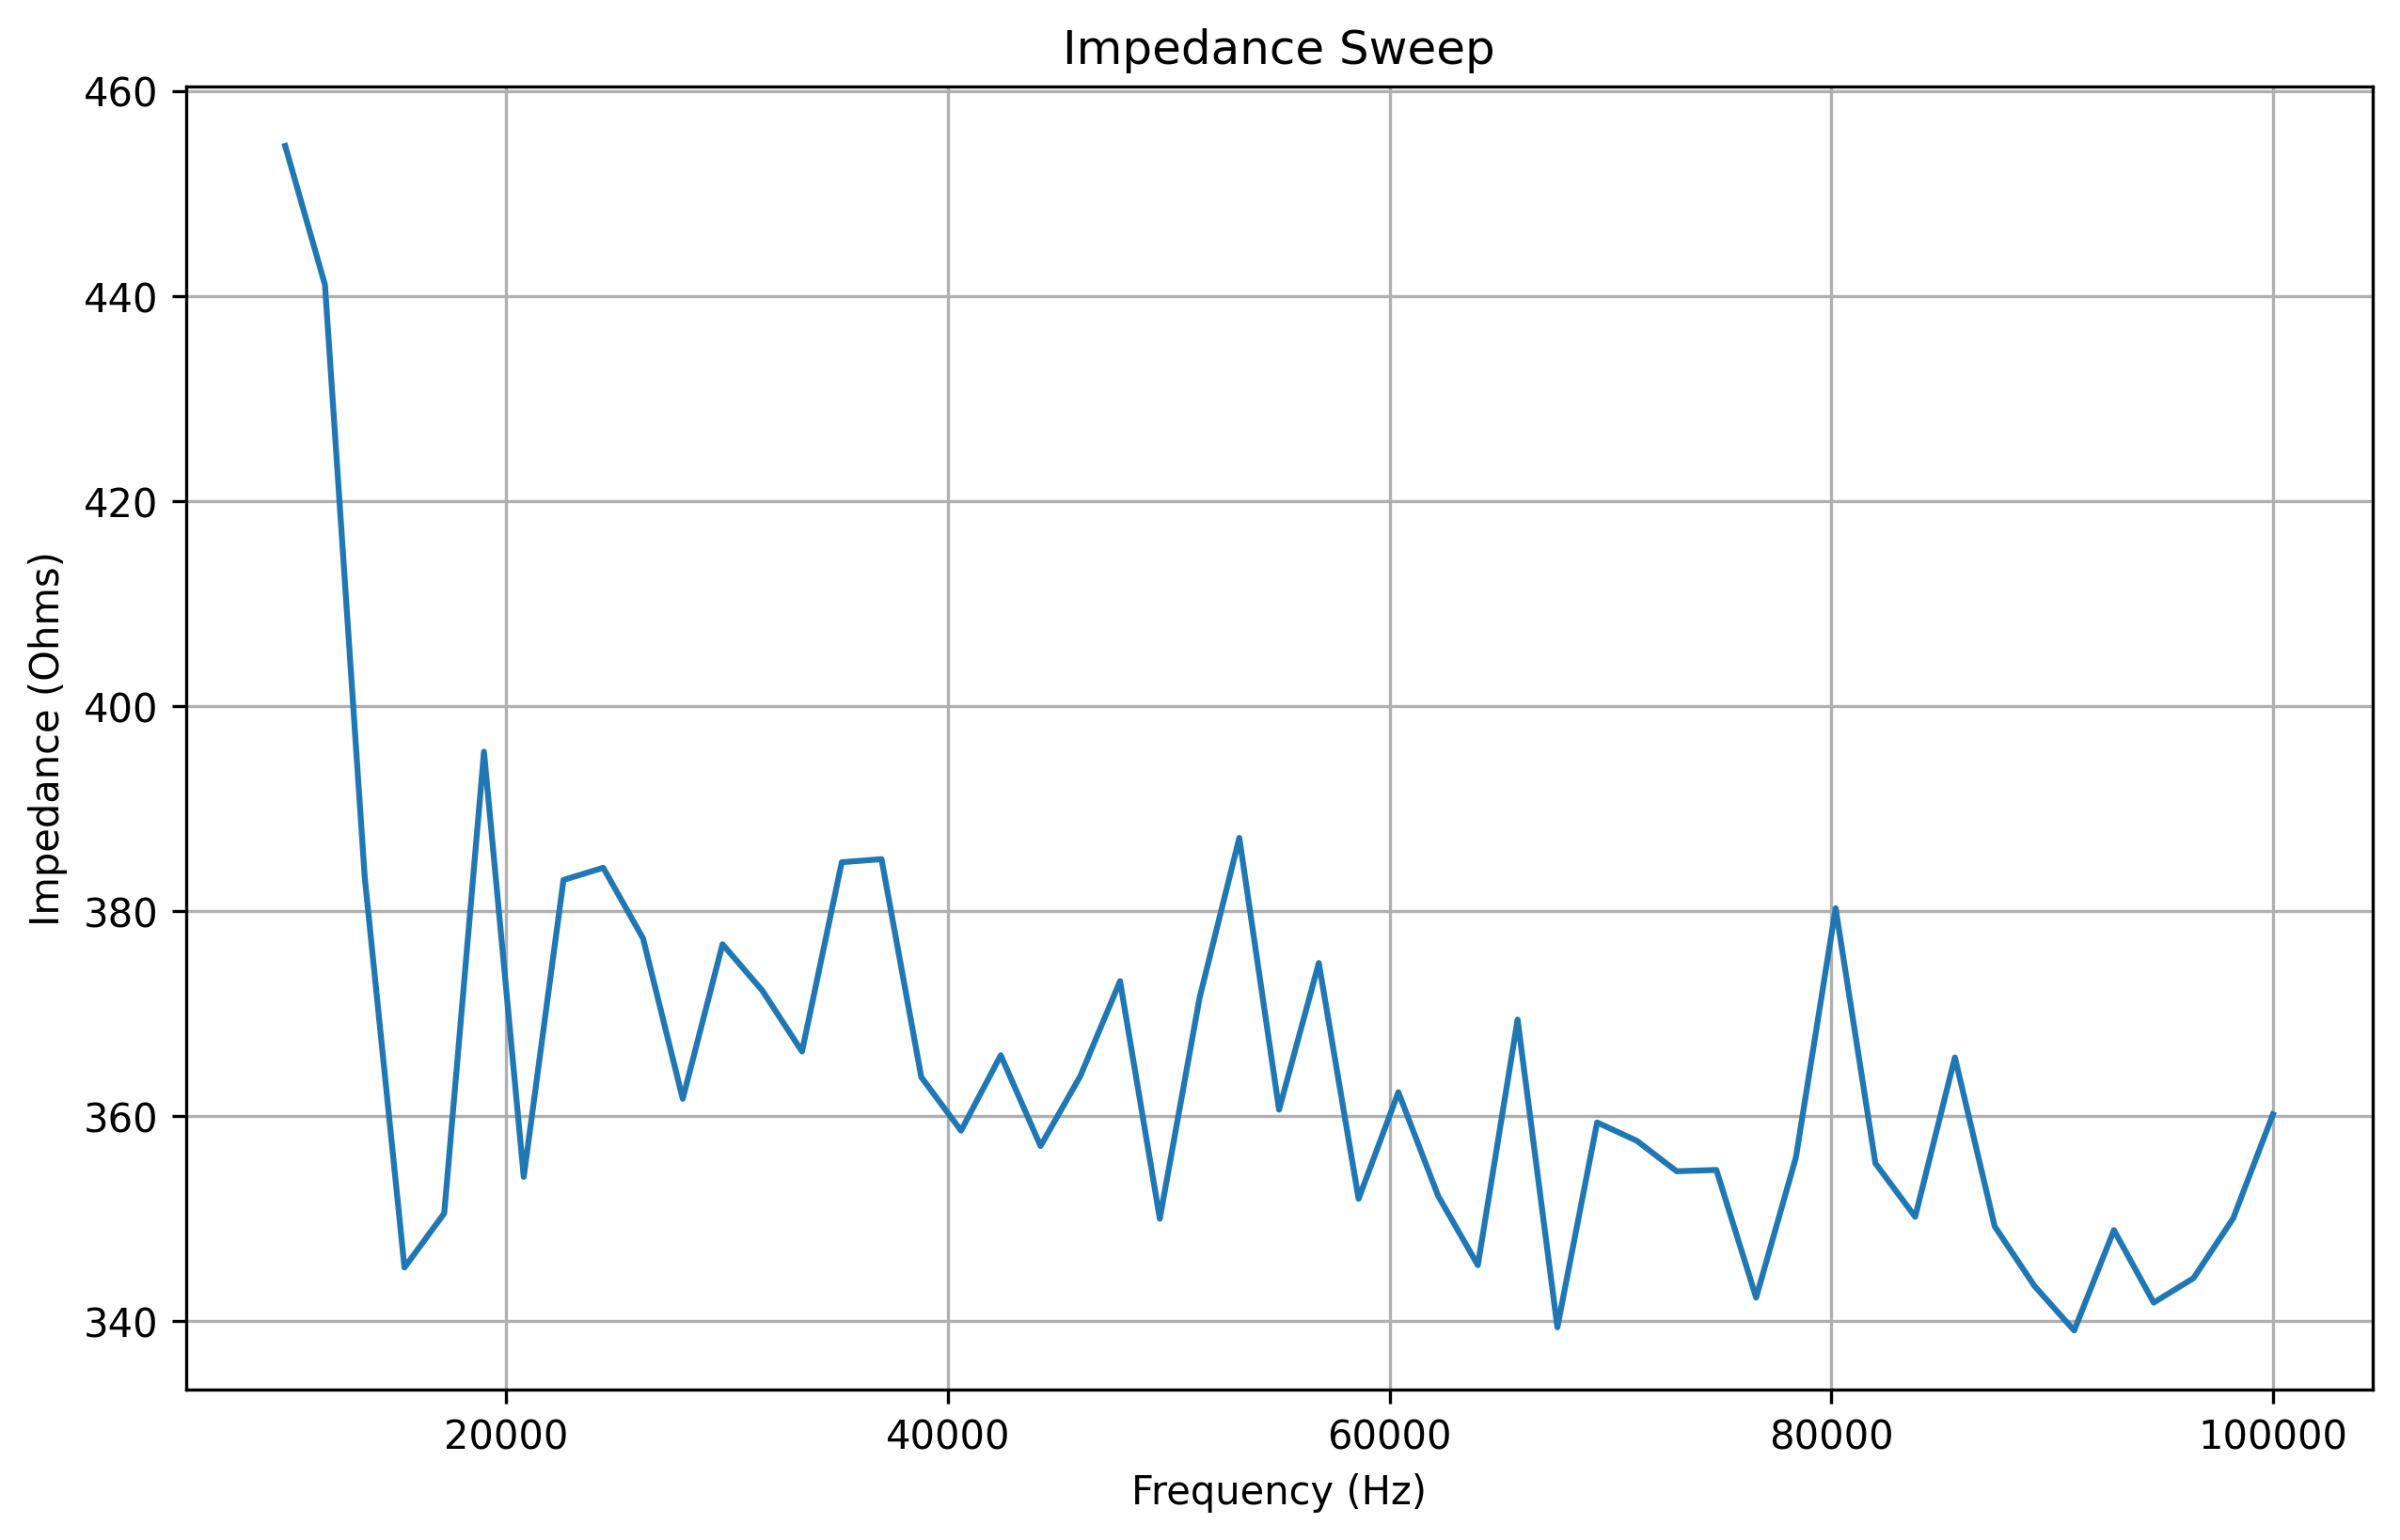

The data file committed next to this chart (first rows):
frequency, real, imaginary, magnitude, impedance
10000, 67.0, -260.0, 268.5, 454.6
11800, -43.0, -232.0, 235.9, 441.1
13600, -18.0, -298.0, 298.5, 383.3
15400, 4.0, -279.0, 279, 345.2
17200, -1.0, -276.0, 276.0, 350.5
19000, 4.0, -291.0, 291, 395.6
20800, 18.0, -272.0, 272.6, 354.1
22600, 31.0, -271.0, 272.8, 383
24400, 29.0, -268.0, 269.6, 384.2
26200, 44.0, -273.0, 276.5, 377.4
28000, 57.0, -269.0, 275, 361.7
29800, 58.0, -272.0, 278.1, 376.8
31600, 72.0, -278.0, 287.2, 372.3
33400, 67.0, -274.0, 282.1, 366.3
35200, 78.0, -277.0, 287.8, 384.8
37000, 86.0, -276.0, 289.1, 385.1
38800, 95.0, -275.0, 290.9, 363.8
40600, 100.0, -270.0, 287.9, 358.6
42400, 107.0, -271.0, 291.4, 365.9
44200, 117.0, -266.0, 290.6, 357.1
46000, 124.0, -265.0, 292.6, 363.9
47800, 132.0, -264.0, 295.2, 373.2
49600, 137.0, -260.0, 293.9, 350.0
51400, 142.0, -258.0, 294.5, 371.5
53200, 150.0, -250.0, 291.6, 387.1
55000, 154.0, -252.0, 295.3, 360.6
56800, 148.0, -251.0, 291.4, 374.9
58600, 171.0, -248.0, 301.2, 351.9
60400, 173.0, -240.0, 295.9, 362.3
62200, 178.0, -237.0, 296.4, 352.2
64000, 189.0, -238.0, 303.9, 345.5
65800, 193.0, -229.0, 299.5, 369.4
67600, 200.0, -225.0, 301, 339.4
69400, 201.0, -222.0, 299.5, 359.4
71200, 209.0, -216.0, 300.6, 357.6
73000, 213.0, -210.0, 299.1, 354.6
74800, 218.0, -211.0, 303.4, 354.8
76600, 224.0, -203.0, 302.3, 342.3
78400, 227.0, -195.0, 299.3, 356
80200, 236.0, -189.0, 302.4, 380.3
82000, 239.0, -188.0, 304.1, 355.4
83800, 242.0, -177.0, 299.8, 350.2
85600, 250.0, -175.0, 305.2, 365.7
87400, 250.0, -169.0, 301.8, 349.3
89200, 255.0, -163.0, 302.6, 343.4
91000, 255.0, -163.0, 302.6, 339.1
92800, 262.0, -152.0, 302.9, 348.9
94600, 264.0, -145.0, 301.2, 341.8
96400, 267.0, -140.0, 301.5, 344.2
98200, 273.0, -134.0, 304.1, 350
100000, 275.0, -128.0, 303.3, 360.2
